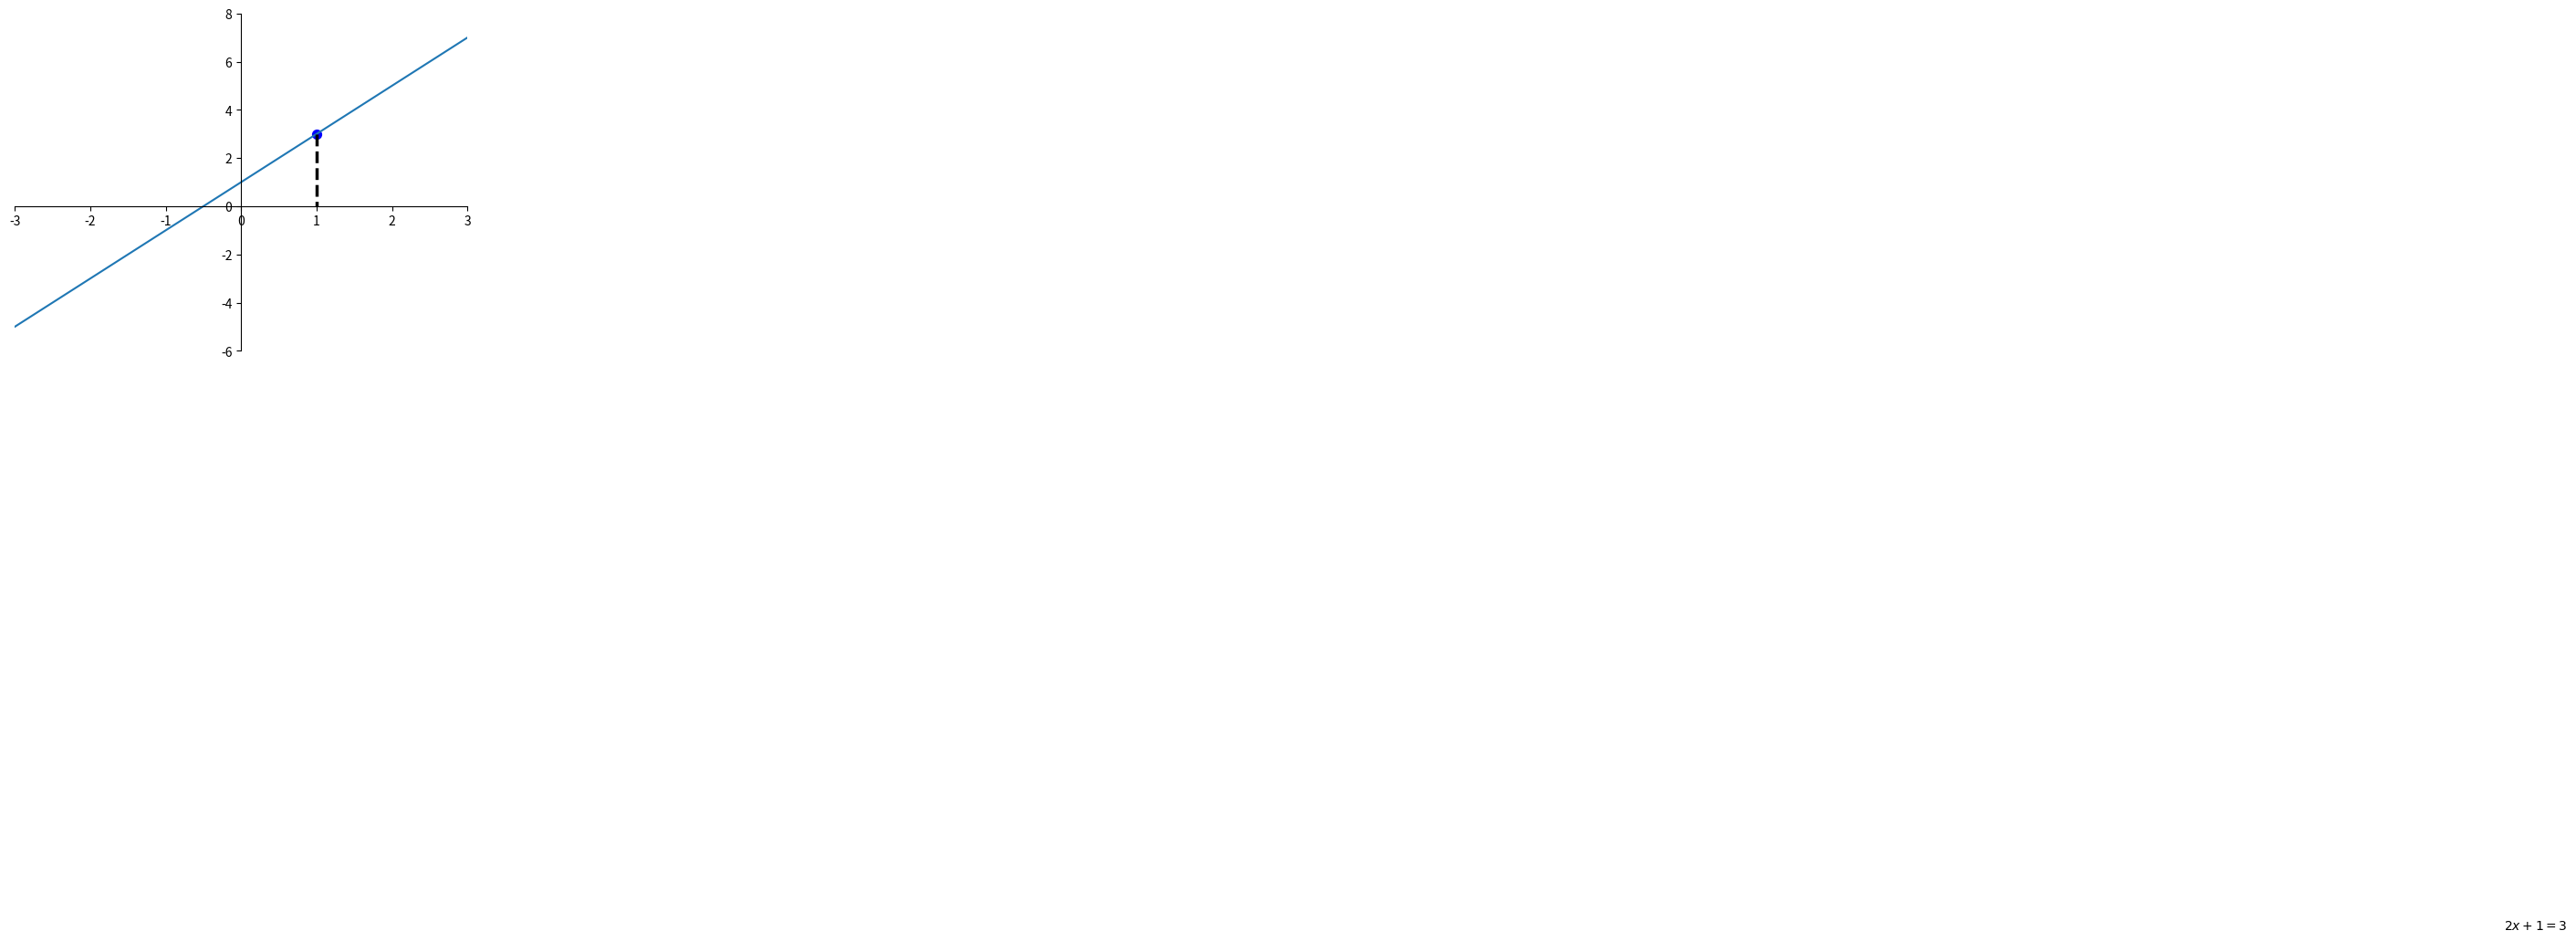

Source code (Python):
import matplotlib.pyplot as plt
import numpy as np

x = np.linspace(-3, 3, 6)
y = 2*x + 1

plt.figure()
plt.xlim(-3, 3)
plt.ylim(-6, 8)

plt.plot(x, y)

# gca =' get current axis'
ax = plt.gca()

ax.spines['right'].set_color('none')
ax.spines['top'].set_color('none')

# 设置默认坐标轴为 底轴  和  左轴
ax.xaxis.set_ticks_position('bottom')
ax.yaxis.set_ticks_position('left')

# x轴(底轴) 位于Y轴的 0 处
ax.spines['bottom'].set_position(('data', 0))
# Y轴(左轴) 位于X轴的 0 处
ax.spines['left'].set_position(('data', 0))

# 增加注释
x0 = 1
y0 = 2*x0 + 1
plt.scatter(x0, y0, s=50, color='b')
plt.plot([x0, x0], [y0, 0], 'k--', lw=2.5)

plt.annotate(r'$2x+1=%s$'% y0,xy=(x0,y0),xycoords='data',xytext=(+30,-30))
plt.show()
